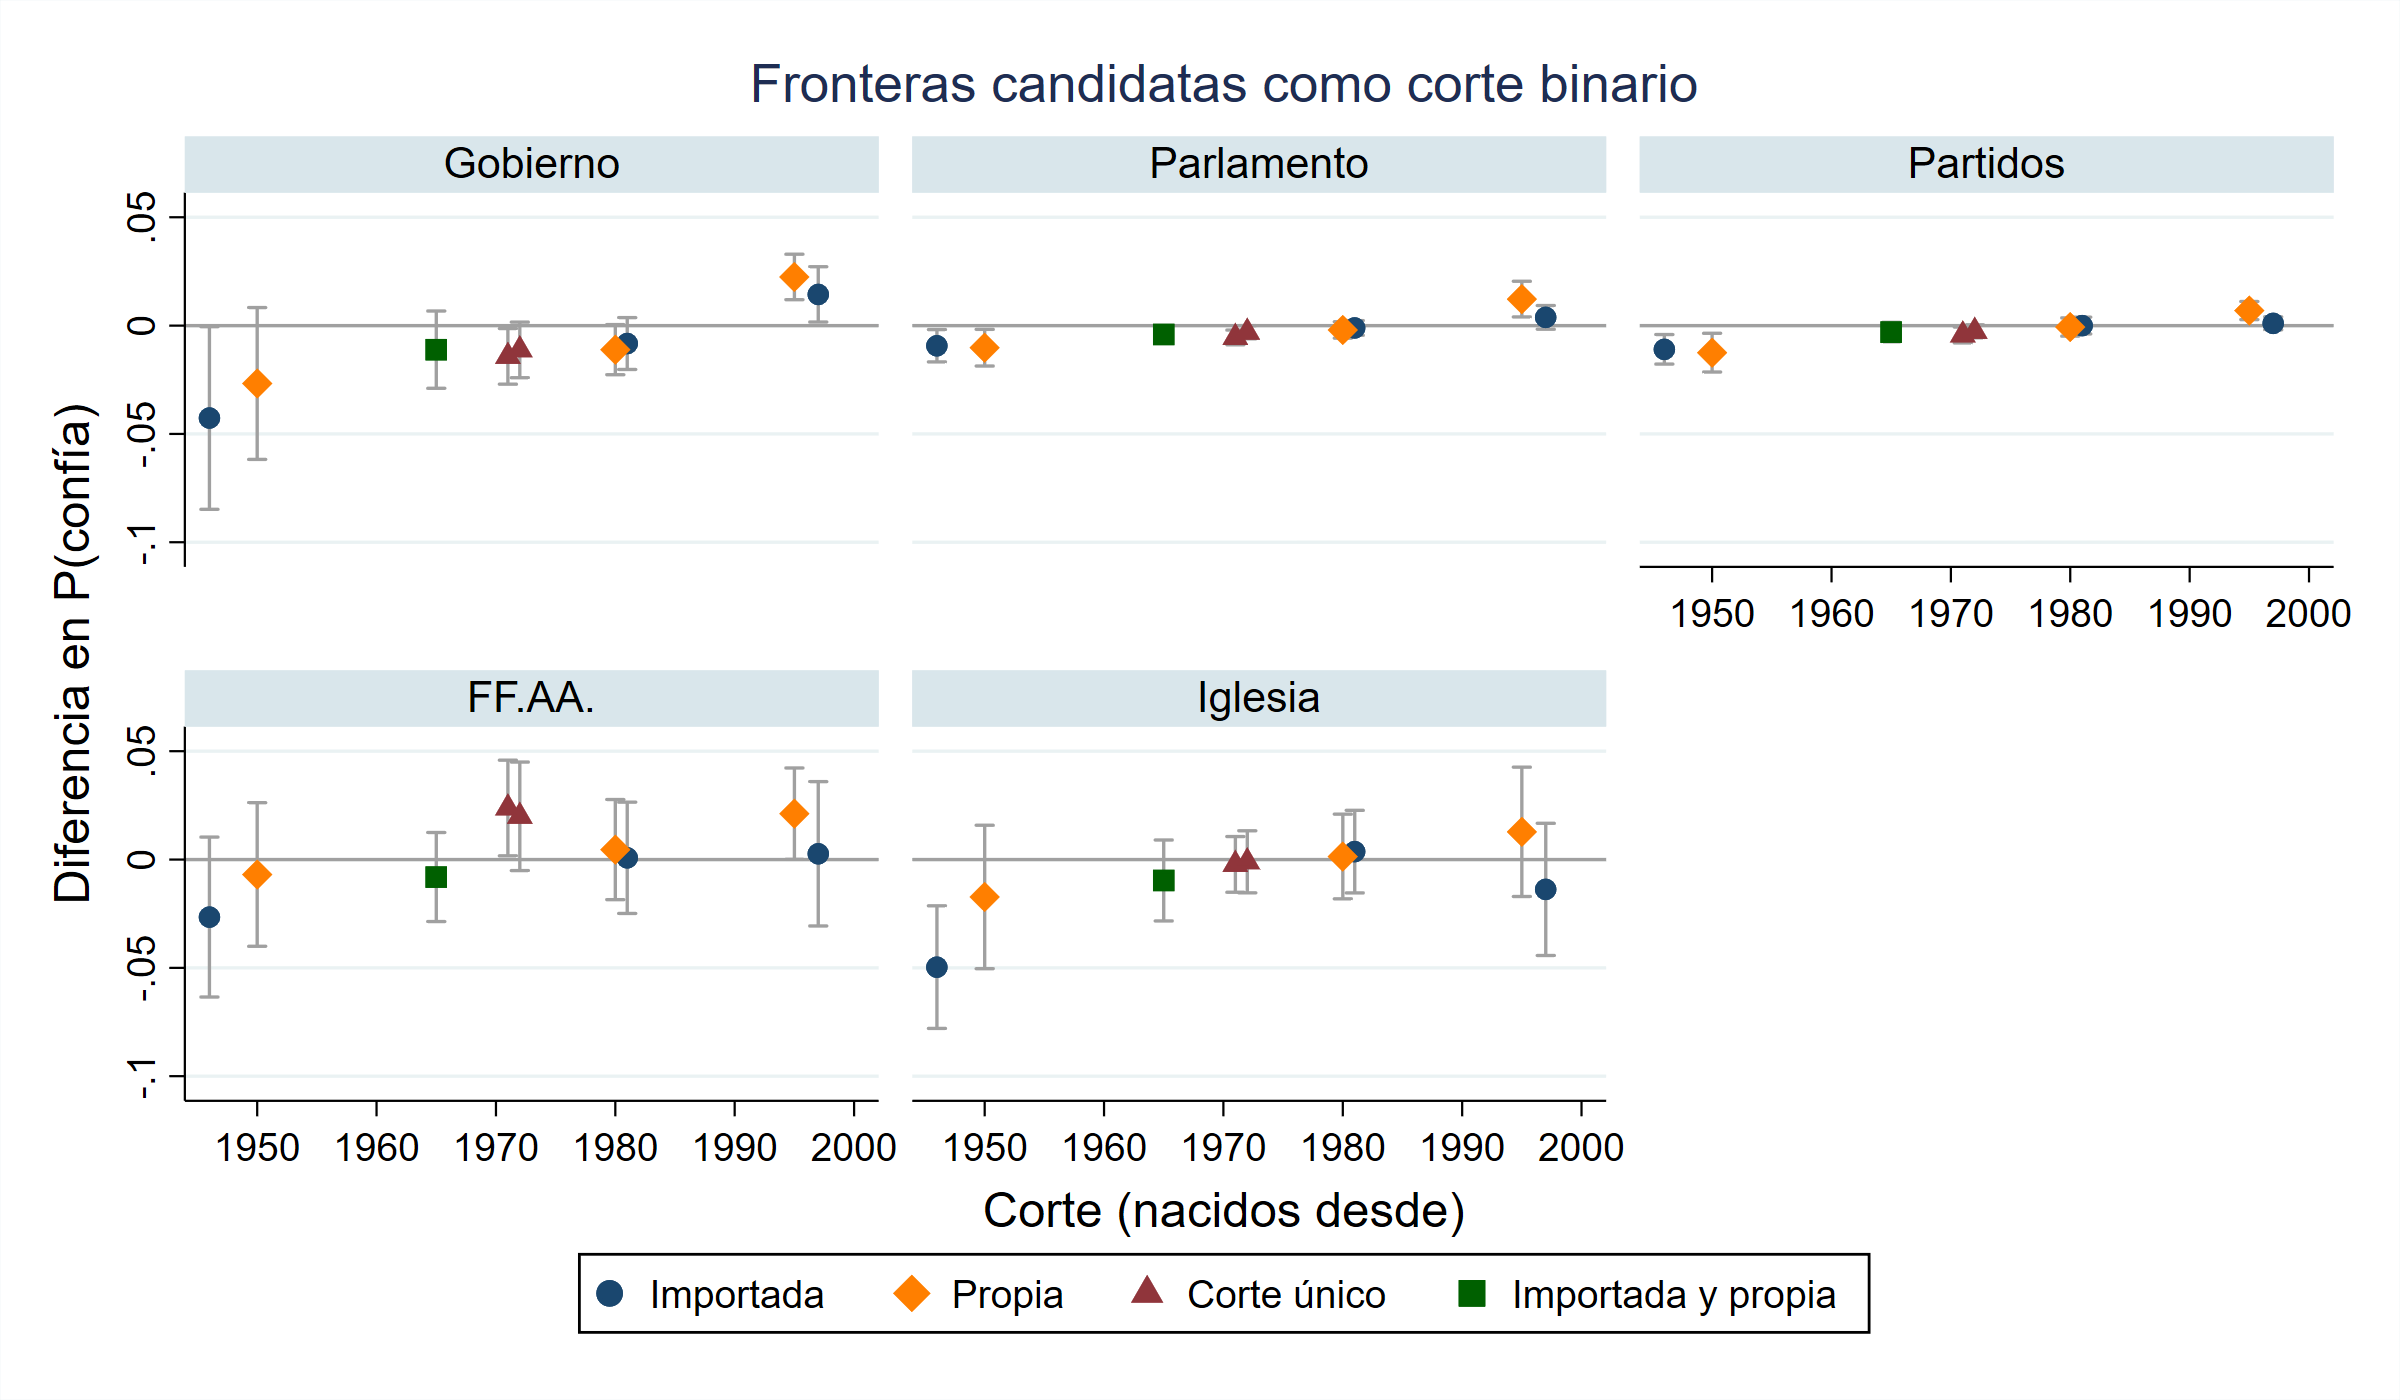

The table this chart was drawn from, first rows:
corte, inst_id, anio_min, n, p0, ll0, ul0, p1, ll1, ul1, dif, se, pval, dll, dul, esquema
1946, Gobierno, 2006, 24375, 0.1605, 0.08091, 0.2401, 0.1178, 0.07497, 0.1607, -0.04266, 0.02151, 0.04728, -0.08482, -0.0005115, Importada
1946, Parlamento, 2006, 28241, 0.03352, 0.01976, 0.04728, 0.02422, 0.01672, 0.03171, -0.009302, 0.003803, 0.01444, -0.01676, -0.001848, Importada
1946, Partidos, 2006, 26259, 0.03423, 0.02123, 0.04724, 0.02328, 0.0153, 0.03126, -0.01095, 0.003474, 0.001618, -0.01776, -0.004144, Importada
1946, FF.AA., 2006, 26308, 0.3352, 0.2645, 0.4059, 0.3086, 0.2518, 0.3655, -0.02655, 0.01884, 0.1586, -0.06347, 0.01036, Importada
1946, Iglesia, 2006, 28321, 0.2648, 0.2107, 0.3189, 0.2152, 0.1656, 0.2647, -0.04966, 0.01443, 0.0005798, -0.07794, -0.02137, Importada
1950, Gobierno, 2006, 24375, 0.1438, 0.07209, 0.2156, 0.1171, 0.07471, 0.1596, -0.02671, 0.01788, 0.1352, -0.06175, 0.008332, Propia
1950, Parlamento, 2006, 28241, 0.03433, 0.02042, 0.04824, 0.02413, 0.01679, 0.03147, -0.0102, 0.004323, 0.01829, -0.01867, -0.001728, Propia
1950, Partidos, 2006, 26259, 0.03567, 0.02073, 0.05061, 0.02319, 0.01534, 0.03104, -0.01248, 0.004569, 0.006295, -0.02144, -0.003528, Propia
1950, FF.AA., 2006, 26308, 0.3145, 0.2349, 0.3941, 0.3076, 0.2502, 0.365, -0.006902, 0.01691, 0.6831, -0.04004, 0.02624, Propia
1950, Iglesia, 2006, 28321, 0.231, 0.1624, 0.2995, 0.2137, 0.1637, 0.2637, -0.01727, 0.01689, 0.3066, -0.05038, 0.01584, Propia
1965, Gobierno, 2006, 24375, 0.1252, 0.07636, 0.174, 0.1141, 0.07368, 0.1545, -0.0111, 0.009091, 0.2221, -0.02892, 0.006717, Importada y propia
1965, Parlamento, 2006, 28241, 0.02706, 0.01907, 0.03504, 0.02297, 0.01587, 0.03007, -0.004086, 0.001866, 0.02851, -0.007742, -0.0004295, Importada y propia
1965, Partidos, 2006, 26259, 0.02525, 0.01538, 0.03512, 0.02226, 0.01486, 0.02965, -0.002992, 0.002299, 0.1932, -0.007499, 0.001515, Importada y propia
1965, FF.AA., 2006, 26308, 0.3137, 0.2598, 0.3676, 0.3056, 0.2476, 0.3637, -0.008078, 0.01048, 0.441, -0.02862, 0.01247, Importada y propia
1965, Iglesia, 2006, 28321, 0.2207, 0.1636, 0.2777, 0.211, 0.1634, 0.2586, -0.009657, 0.009528, 0.3108, -0.02833, 0.009018, Importada y propia
1971, Gobierno, 2006, 24375, 0.1248, 0.07864, 0.171, 0.1106, 0.07252, 0.1487, -0.0142, 0.00655, 0.03021, -0.02703, -0.001358, Corte único
1971, Parlamento, 2006, 28241, 0.02712, 0.01911, 0.03512, 0.02166, 0.01512, 0.0282, -0.005456, 0.001742, 0.001736, -0.008871, -0.002042, Corte único
1971, Partidos, 2006, 26259, 0.02549, 0.01616, 0.03482, 0.02116, 0.01449, 0.02783, -0.004334, 0.001876, 0.02089, -0.008012, -0.0006567, Corte único
1971, FF.AA., 2006, 26308, 0.2934, 0.2375, 0.3493, 0.3172, 0.2567, 0.3776, 0.02379, 0.01126, 0.03461, 0.001722, 0.04586, Corte único
1971, Iglesia, 2006, 28321, 0.2145, 0.1612, 0.2677, 0.2122, 0.1644, 0.26, -0.002252, 0.006553, 0.7311, -0.0151, 0.01059, Corte único
1972, Gobierno, 2006, 24375, 0.1226, 0.07662, 0.1686, 0.1114, 0.07316, 0.1497, -0.01122, 0.006542, 0.08639, -0.02404, 0.001604, Corte único
1972, Parlamento, 2006, 28241, 0.02555, 0.018, 0.0331, 0.02249, 0.0154, 0.02958, -0.003061, 0.001554, 0.04891, -0.006108, -0.00001463, Corte único
1972, Partidos, 2006, 26259, 0.02437, 0.01554, 0.0332, 0.02172, 0.01467, 0.02877, -0.002653, 0.001535, 0.08402, -0.005662, 0.0003565, Corte único
1972, FF.AA., 2006, 26308, 0.2963, 0.2401, 0.3526, 0.3163, 0.2554, 0.3772, 0.01996, 0.01278, 0.1182, -0.00508, 0.04501, Corte único
1972, Iglesia, 2006, 28321, 0.2138, 0.1591, 0.2685, 0.2127, 0.1664, 0.259, -0.001058, 0.007308, 0.8849, -0.01538, 0.01327, Corte único
1980, Gobierno, 2006, 24375, 0.1196, 0.07956, 0.1596, 0.1085, 0.0624, 0.1546, -0.0111, 0.005906, 0.06018, -0.02267, 0.0004754, Propia
1980, Parlamento, 2006, 28241, 0.02442, 0.01759, 0.03126, 0.02243, 0.01363, 0.03123, -0.00199, 0.001932, 0.303, -0.005777, 0.001797, Propia
1980, Partidos, 2006, 26259, 0.02309, 0.01535, 0.03083, 0.02244, 0.01336, 0.03151, -0.000654, 0.002137, 0.7596, -0.004843, 0.003535, Propia
1980, FF.AA., 2006, 26308, 0.306, 0.2471, 0.365, 0.3106, 0.2555, 0.3657, 0.004585, 0.01179, 0.6974, -0.01853, 0.0277, Propia
1980, Iglesia, 2006, 28321, 0.2128, 0.1629, 0.2628, 0.2143, 0.1607, 0.2678, 0.001407, 0.009975, 0.8879, -0.01814, 0.02096, Propia
1981, Gobierno, 2006, 24375, 0.1185, 0.07839, 0.1587, 0.1103, 0.06242, 0.1581, -0.008271, 0.006111, 0.1759, -0.02025, 0.003707, Importada
1981, Parlamento, 2006, 28241, 0.02414, 0.01725, 0.03103, 0.02307, 0.01404, 0.0321, -0.00107, 0.001724, 0.5347, -0.00445, 0.002309, Importada
1981, Partidos, 2006, 26259, 0.02291, 0.01524, 0.03058, 0.02292, 0.01347, 0.03237, 8.98118295293e-06, 0.001976, 0.9964, -0.003864, 0.003882, Importada
1981, FF.AA., 2006, 26308, 0.3071, 0.2465, 0.3678, 0.3079, 0.2591, 0.3567, 0.000794, 0.01311, 0.9517, -0.02489, 0.02648, Importada
1981, Iglesia, 2006, 28321, 0.2124, 0.1624, 0.2624, 0.2161, 0.162, 0.2701, 0.003663, 0.009726, 0.7064, -0.0154, 0.02273, Importada
1995, Gobierno, 2016, 16551, 0.07591, 0.06206, 0.08975, 0.09838, 0.08937, 0.1074, 0.02247, 0.005356, 0.00002725, 0.01197, 0.03297, Propia
1995, Parlamento, 2013, 20439, 0.01845, 0.0115, 0.02541, 0.03068, 0.01725, 0.0441, 0.01222, 0.004198, 0.003598, 0.003994, 0.02045, Propia
1995, Partidos, 2014, 18470, 0.01621, 0.009562, 0.02286, 0.02316, 0.01395, 0.03236, 0.006943, 0.002132, 0.001129, 0.002764, 0.01112, Propia
1995, FF.AA., 2014, 18490, 0.2645, 0.2072, 0.3218, 0.2857, 0.2232, 0.3482, 0.02118, 0.01076, 0.04903, 0.00009017, 0.04228, Propia
1995, Iglesia, 2013, 20488, 0.1714, 0.1308, 0.212, 0.1842, 0.12, 0.2484, 0.01279, 0.01523, 0.401, -0.01706, 0.04264, Propia
1997, Gobierno, 2016, 16551, 0.07604, 0.06197, 0.0901, 0.09045, 0.06983, 0.1111, 0.01441, 0.006508, 0.0268, 0.001656, 0.02717, Importada
1997, Parlamento, 2016, 16503, 0.01543, 0.009017, 0.02185, 0.01924, 0.01216, 0.02632, 0.003804, 0.002786, 0.1721, -0.001656, 0.009264, Importada
1997, Partidos, 2016, 16487, 0.01538, 0.008205, 0.02256, 0.01641, 0.007967, 0.02486, 0.001033, 0.001523, 0.4975, -0.001952, 0.004019, Importada
1997, FF.AA., 2016, 16508, 0.2618, 0.1976, 0.3259, 0.2644, 0.193, 0.3358, 0.002661, 0.01699, 0.8756, -0.03065, 0.03597, Importada
1997, Iglesia, 2016, 16540, 0.1457, 0.117, 0.1743, 0.1319, 0.08132, 0.1825, -0.01377, 0.01557, 0.3764, -0.04427, 0.01674, Importada
